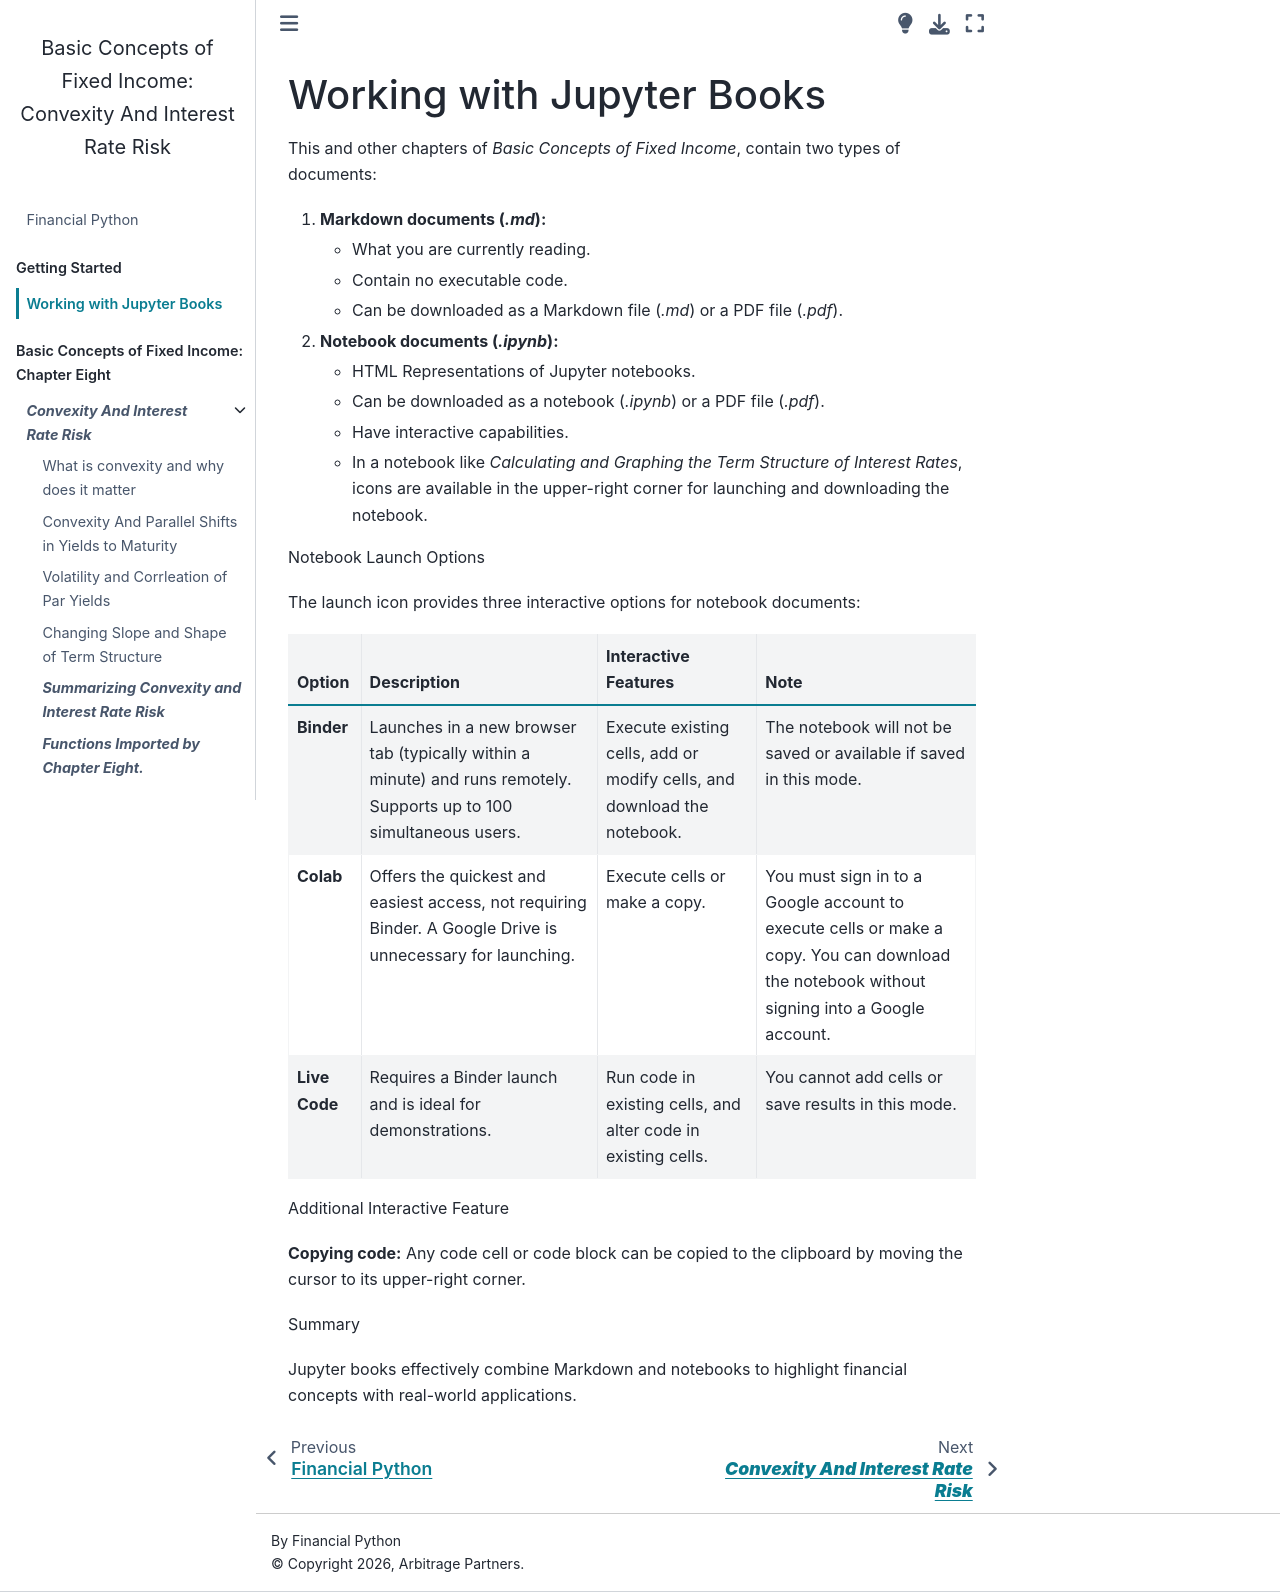

repository: PatrickJHess/Vol-3-Chap-8 · page: Interacting With Jupyter Books.html · generator: jekyll

# Working with Jupyter Books

This and other chapters of *Basic Concepts of Fixed Income*, contain two types of documents:

1. **Markdown documents (*.md*):**  
   * What you are currently reading.
   * Contain no executable code.  
   * Can be downloaded as a Markdown file (*.md*) or a PDF file (*.pdf*).  
2. **Notebook documents (*.ipynb*):**  
   * HTML Representations of Jupyter notebooks.
   * Can be downloaded as a notebook (*.ipynb*) or a PDF file (*.pdf*). 
   * Have interactive capabilities.  
   * In a notebook like *Calculating and Graphing the Term Structure of Interest Rates*, icons are available in the upper-right corner for launching and downloading the notebook.

Notebook Launch Options

The launch icon provides three interactive options for notebook documents:

| Option | Description | Interactive Features | Note |
| ----- | ----- | ----- | ----- |
| **Binder** | Launches in a new browser tab (typically within a minute) and runs remotely. Supports up to 100 simultaneous users. | Execute existing cells, add or modify cells, and download the notebook. | The notebook will not be saved or available if saved in this mode. |
| **Colab** | Offers the quickest and easiest access, not requiring Binder. A Google Drive is unnecessary for launching. | Execute cells or make a copy. | You must sign in to a Google account to execute cells or make a copy. You can download the notebook without signing into a Google account. |
| **Live Code** | Requires a Binder launch and is ideal for demonstrations. | Run code in existing cells, and alter code in existing cells. | You cannot add cells or save results in this mode. |

Additional Interactive Feature

**Copying code:** Any code cell or code block can be copied to the clipboard by moving the cursor to its upper-right corner.

Summary

Jupyter books effectively combine Markdown and notebooks to highlight financial concepts with real-world applications.
